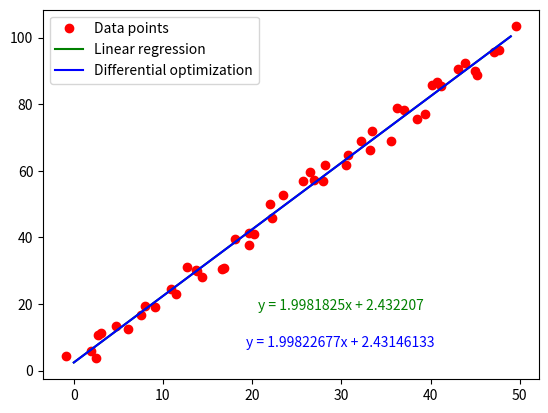

The script that saved this image:
from random import random
from typing import List, Tuple

import numpy as np
from matplotlib import pyplot as plt


def linear_regression(X_data: np.ndarray, Y_data: np.ndarray) -> Tuple[float, float]:
    sumX = np.sum(X_data)
    sumX2 = np.sum(X_data * X_data)
    sumY = np.sum(Y_data)
    sumXY = np.sum(X_data * Y_data)

    a = ((len(X_data) * sumXY) - (sumX * sumY)) / ((len(X_data) * sumX2) - (sumX * sumX))
    b = (sumY - a * sumX) / len(X_data)

    return a, b


def linear_genetic_optimization(X_data, Y_data) -> Tuple[float, float]:
    N = 50
    params = 2

    vec, vec2 = list(range(N * params)), list(range(N * params))

    # agents initialization
    for i in range(N):
        vec[i] = 1 + (random() - 0.5)
        vec[i + N] = 10 * random()

    cost = calculate_cost(X_data, Y_data, vec)

    for loop in range(400):
        for j in range(N):
            e = 2 * random() - 1
            z1 = round((N - 1) * random())
            z2 = round((N - 1) * random())
            vec2[j] = vec[j] + e * (vec[z1] - vec[z2])
            vec2[j + N] = vec[j + N] + e * (vec[z1 + N] - vec[z2 + N])

            vec2[j] = apply_boundary(0, 3, vec2[j])
            vec2[j + N] = apply_boundary(0, 10, vec2[j + N])

        cost2 = calculate_cost(X_data, Y_data, vec2)

        for j in range(N):
            if cost2[j] < cost[j]:
                vec[j] = vec2[j]
                vec[j + N] = vec2[j + N]
                cost[j] = cost2[j]

    cost2 = calculate_cost(X_data, Y_data, vec)

    best_solution = cost2.index(min(cost2))

    return vec[best_solution], vec[best_solution + N]


def calculate_cost(X_data, Y_data, agents) -> list:
    cost: list = []
    N = int(len(agents) / 2)
    for i in range(N):
        calculated_cost = np.sum((X_data * agents[i] + agents[i + N] - Y_data) ** 2)
        cost.append(calculated_cost)

    return cost


def apply_boundary(min, max, value):
    if value < min:
        result = min + 0.01 * (max - min) * random()
    elif value > max:
        result = max - 0.01 * (max - min) * random()
    else:
        result = value

    return result


def main():
    X_data: List[float] = [not_biased_x_point + 2 * (random() - 0.5) for not_biased_x_point in range(50)]
    Y_data: List[float] = [(2 * x_point + 2 + 10 * (random() - 0.5)) for x_point in X_data]
    X_data: np.ndarray = np.array(X_data, dtype=np.float32)
    Y_data: np.ndarray = np.array(Y_data, dtype=np.float32)

    fig, ax = plt.subplots()
    ax.plot(X_data, Y_data, 'ro', label="Data points")

    a, b = linear_regression(X_data, Y_data)
    print(a, b)
    Y = [a * x_point + b for x_point in range(50)]
    ax.plot(Y, 'green', label="Linear regression")

    a_opt, b_opt = linear_genetic_optimization(X_data, Y_data)
    print(a_opt, b_opt)
    Y_opt = [a_opt * x_point + b_opt for x_point in range(50)]
    ax.plot(Y_opt, 'blue', label="Differential optimization")

    ax.legend()

    a, b = round(a, 8), round(b, 8)
    a_opt, b_opt = round(a_opt, 8), round(b_opt, 8)
    ax.text(0.6, 0.2, "y = " + str(a) + "x + " + str(b), horizontalalignment='center',
            verticalalignment='center',
            transform=ax.transAxes, color='green')
    ax.text(0.6, 0.1, "y = " + str(a_opt) + "x + " + str(b_opt), horizontalalignment='center',
            verticalalignment='center',
            transform=ax.transAxes, color='blue')

    plt.show()


if __name__ == "__main__":
    main()
